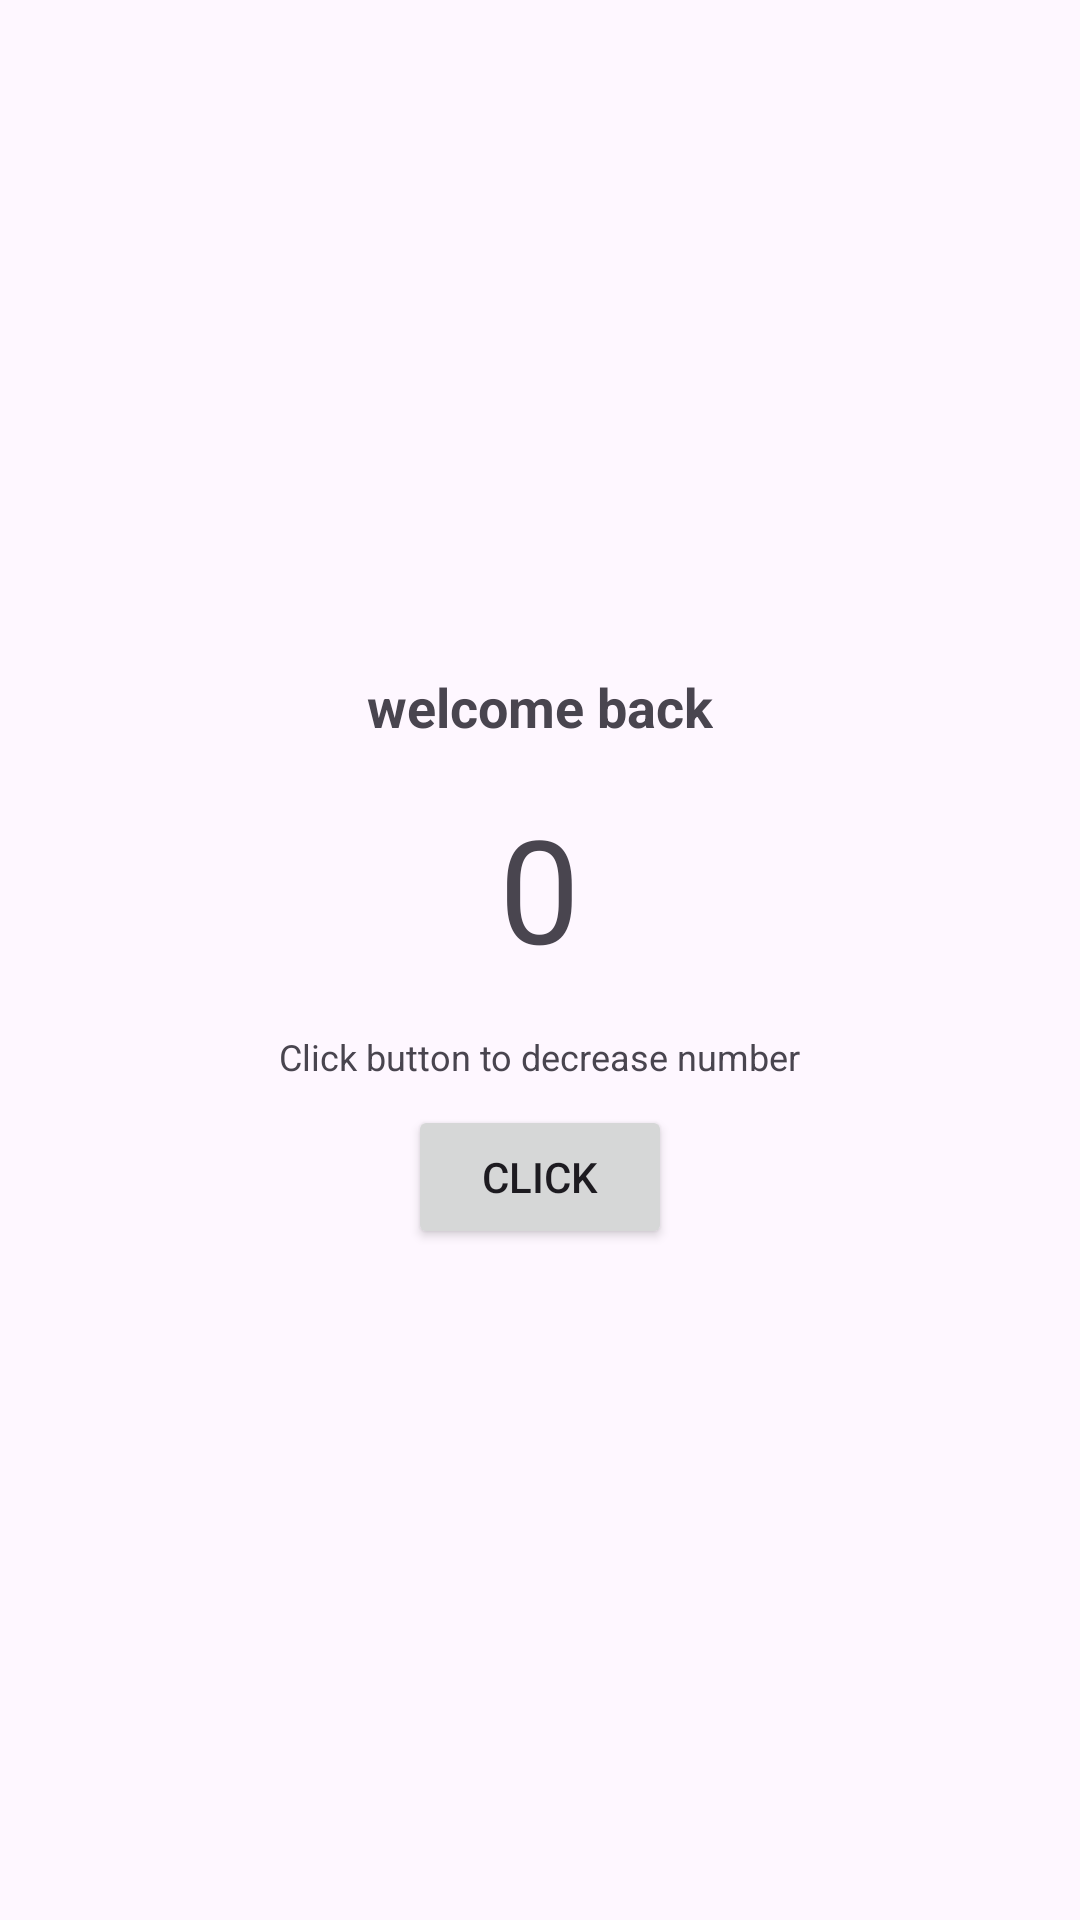

Here is an Android app screen rendered from its layout file. Give the layout XML and the strings, colors and styles it references.
<!-- AndroidManifest.xml: application theme Theme.LizisApp -->
<!-- res/layout/activity_second.xml -->
<?xml version="1.0" encoding="utf-8"?>
<LinearLayout
    xmlns:android="http://schemas.android.com/apk/res/android"
    android:layout_width="match_parent"
    android:layout_height="match_parent"
    android:orientation="vertical"
    android:gravity="center"
    android:padding="16dp">

    <TextView
        android:id="@+id/welcomeTextView"
        android:layout_width="wrap_content"
        android:layout_height="wrap_content"
        android:text="welcome back"
        android:textSize="18sp"
        android:textStyle="bold"/>

    <TextView
        android:id="@+id/numberTextView"
        android:layout_width="wrap_content"
        android:layout_height="wrap_content"
        android:text="0"
        android:textSize="48sp"
        android:layout_marginTop="16dp"
        />

    <TextView
        android:id="@+id/textTextView"
        android:layout_width="wrap_content"
        android:layout_height="wrap_content"
        android:text="Click button to decrease number"
        android:textSize="12dp"
        android:layout_marginTop="16dp"/>

    <Button
        android:id="@+id/clickButton"
        android:layout_width="wrap_content"
        android:layout_height="wrap_content"
        android:text="click"
        android:layout_marginTop="8dp"/>
</LinearLayout>
<!-- resources referenced by this layout -->
<resources>
  <style name="Theme.LizisApp" parent="Base.Theme.LizisApp" />
  <style name="Base.Theme.LizisApp" parent="Theme.Material3.DayNight.NoActionBar">
          
          
      </style>
</resources>
